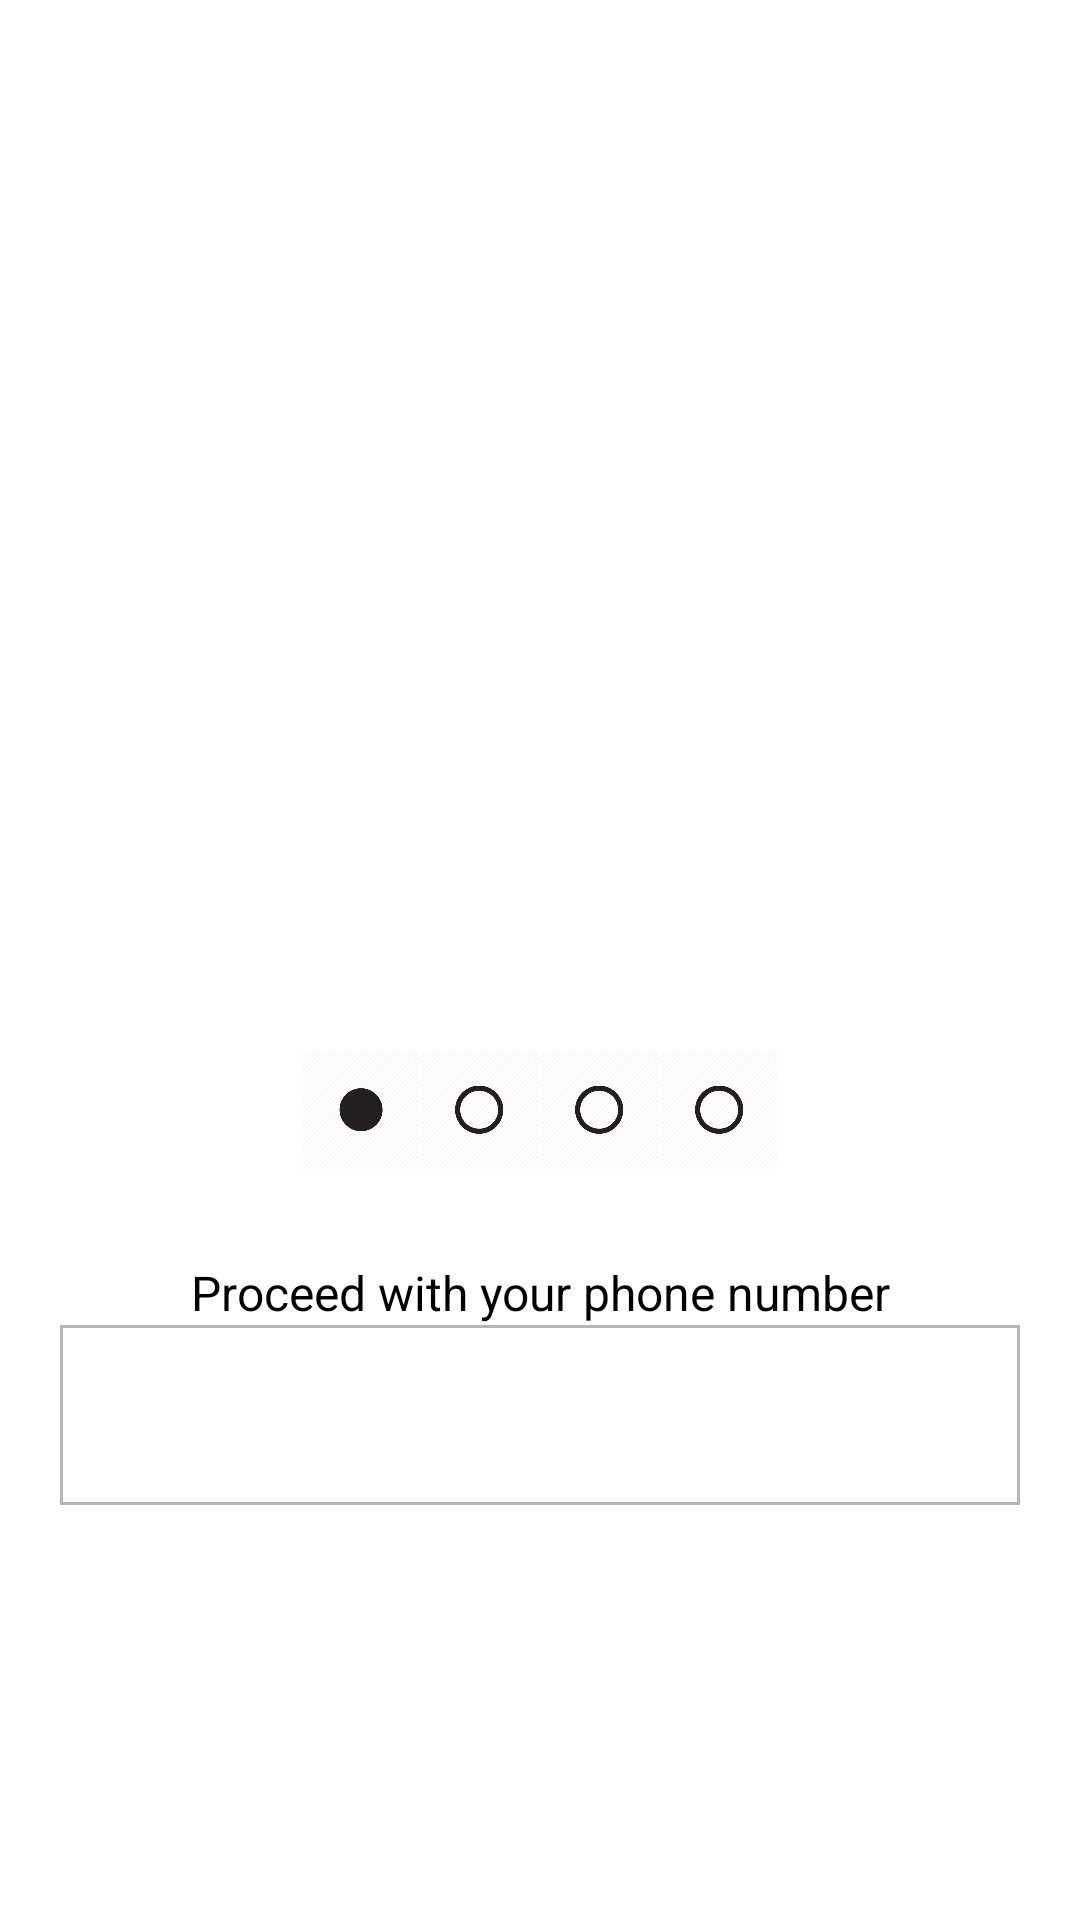

Layout XML and referenced resources for this Android screen:
<!-- AndroidManifest.xml: application theme AppTheme -->
<!-- res/layout/activity_register.xml -->
<RelativeLayout xmlns:android="http://schemas.android.com/apk/res/android"
    xmlns:tools="http://schemas.android.com/tools"
    android:layout_width="match_parent"
    android:layout_height="match_parent"
    tools:context="com.example.sandeepbhambad.easysolutiondemo.activities.Register"
    android:background="@color/white">

    <android.support.v4.view.ViewPager xmlns:android="http://schemas.android.com/apk/res/android"
        android:id="@+id/introPager"
        android:layout_width="match_parent"
        android:layout_height="350dp">

    </android.support.v4.view.ViewPager>

    <LinearLayout
        android:layout_width="match_parent"
        android:layout_height="wrap_content"
        android:layout_below="@+id/introPager"
        android:orientation="horizontal"
        android:gravity="center"
        android:id="@+id/indicator"
       >

        <ImageView
            android:layout_width="40dp"
            android:layout_height="40dp"
            android:src="@drawable/solid_circle"
            android:id="@+id/inroIndicatior1"/>

        <ImageView
            android:layout_width="40dp"
            android:layout_height="40dp"
            android:src="@drawable/hollow_circle"
            android:id="@+id/inroIndicatior2"
            />

        <ImageView
            android:layout_width="40dp"
            android:layout_height="40dp"
            android:src="@drawable/hollow_circle"
            android:id="@+id/inroIndicatior3"/>

        <ImageView
            android:layout_width="40dp"
            android:layout_height="40dp"
            android:src="@drawable/hollow_circle"
            android:id="@+id/inroIndicatior4"/>


    </LinearLayout>

    <TextView
        android:layout_below="@+id/indicator"
        android:layout_width="match_parent"
        android:layout_height="wrap_content" android:text="Proceed with your phone number"
        android:gravity="center"
        android:textSize="16sp"
        android:textColor="@color/black"
        android:layout_marginTop="30dp"
        android:id="@+id/phoneText"/>

    <LinearLayout
        android:layout_width="fill_parent"
        android:layout_height="60dp"
        android:layout_below="@+id/phoneText"
        android:layout_marginLeft="20dp"
        android:layout_marginRight="20dp"
        android:background="@drawable/customborder"
        ></LinearLayout>

</RelativeLayout>
<!-- resources referenced by this layout -->
<resources>
  <item name="black" type="color">#000000</item>
  <item name="white" type="color">#FFFFFF</item>
  <!-- drawable customborder (drawable) -->
  <?xml version="1.0" encoding="UTF-8"?>
  <shape xmlns:android="http://schemas.android.com/apk/res/android">
      <stroke
          android:width="1dp"
          android:color="#B6B6B6" />
      <solid android:color="#ffffff" />
      <padding
          android:bottom="0dp"
          android:left="7dp"
          android:right="7dp"
          android:top="7dp" />
  
  </shape>
  <!-- drawable hollow_circle: png bitmap (drawable-hdpi, 4964 bytes) -->
  <!-- drawable solid_circle: png bitmap (drawable-hdpi, 3343 bytes) -->
  <style name="AppTheme" parent="AppTheme.Base" />
  <style name="AppTheme.Base" parent="Theme.AppCompat.Light.DarkActionBar">
          
          <item name="android:windowNoTitle">true</item>
          <item name="windowActionBar">false</item>
          <item name="colorPrimary">@color/colorPrimary</item>
          <item name="colorPrimaryDark">@color/colorPrimaryDark</item>
          <item name="colorAccent">@color/colorAccent</item>
      </style>
  <item name="colorPrimary" type="color">#00BCD4</item>
  <item name="colorPrimaryDark" type="color">#0097A7</item>
  <item name="colorAccent" type="color">#FF5252</item>
</resources>
